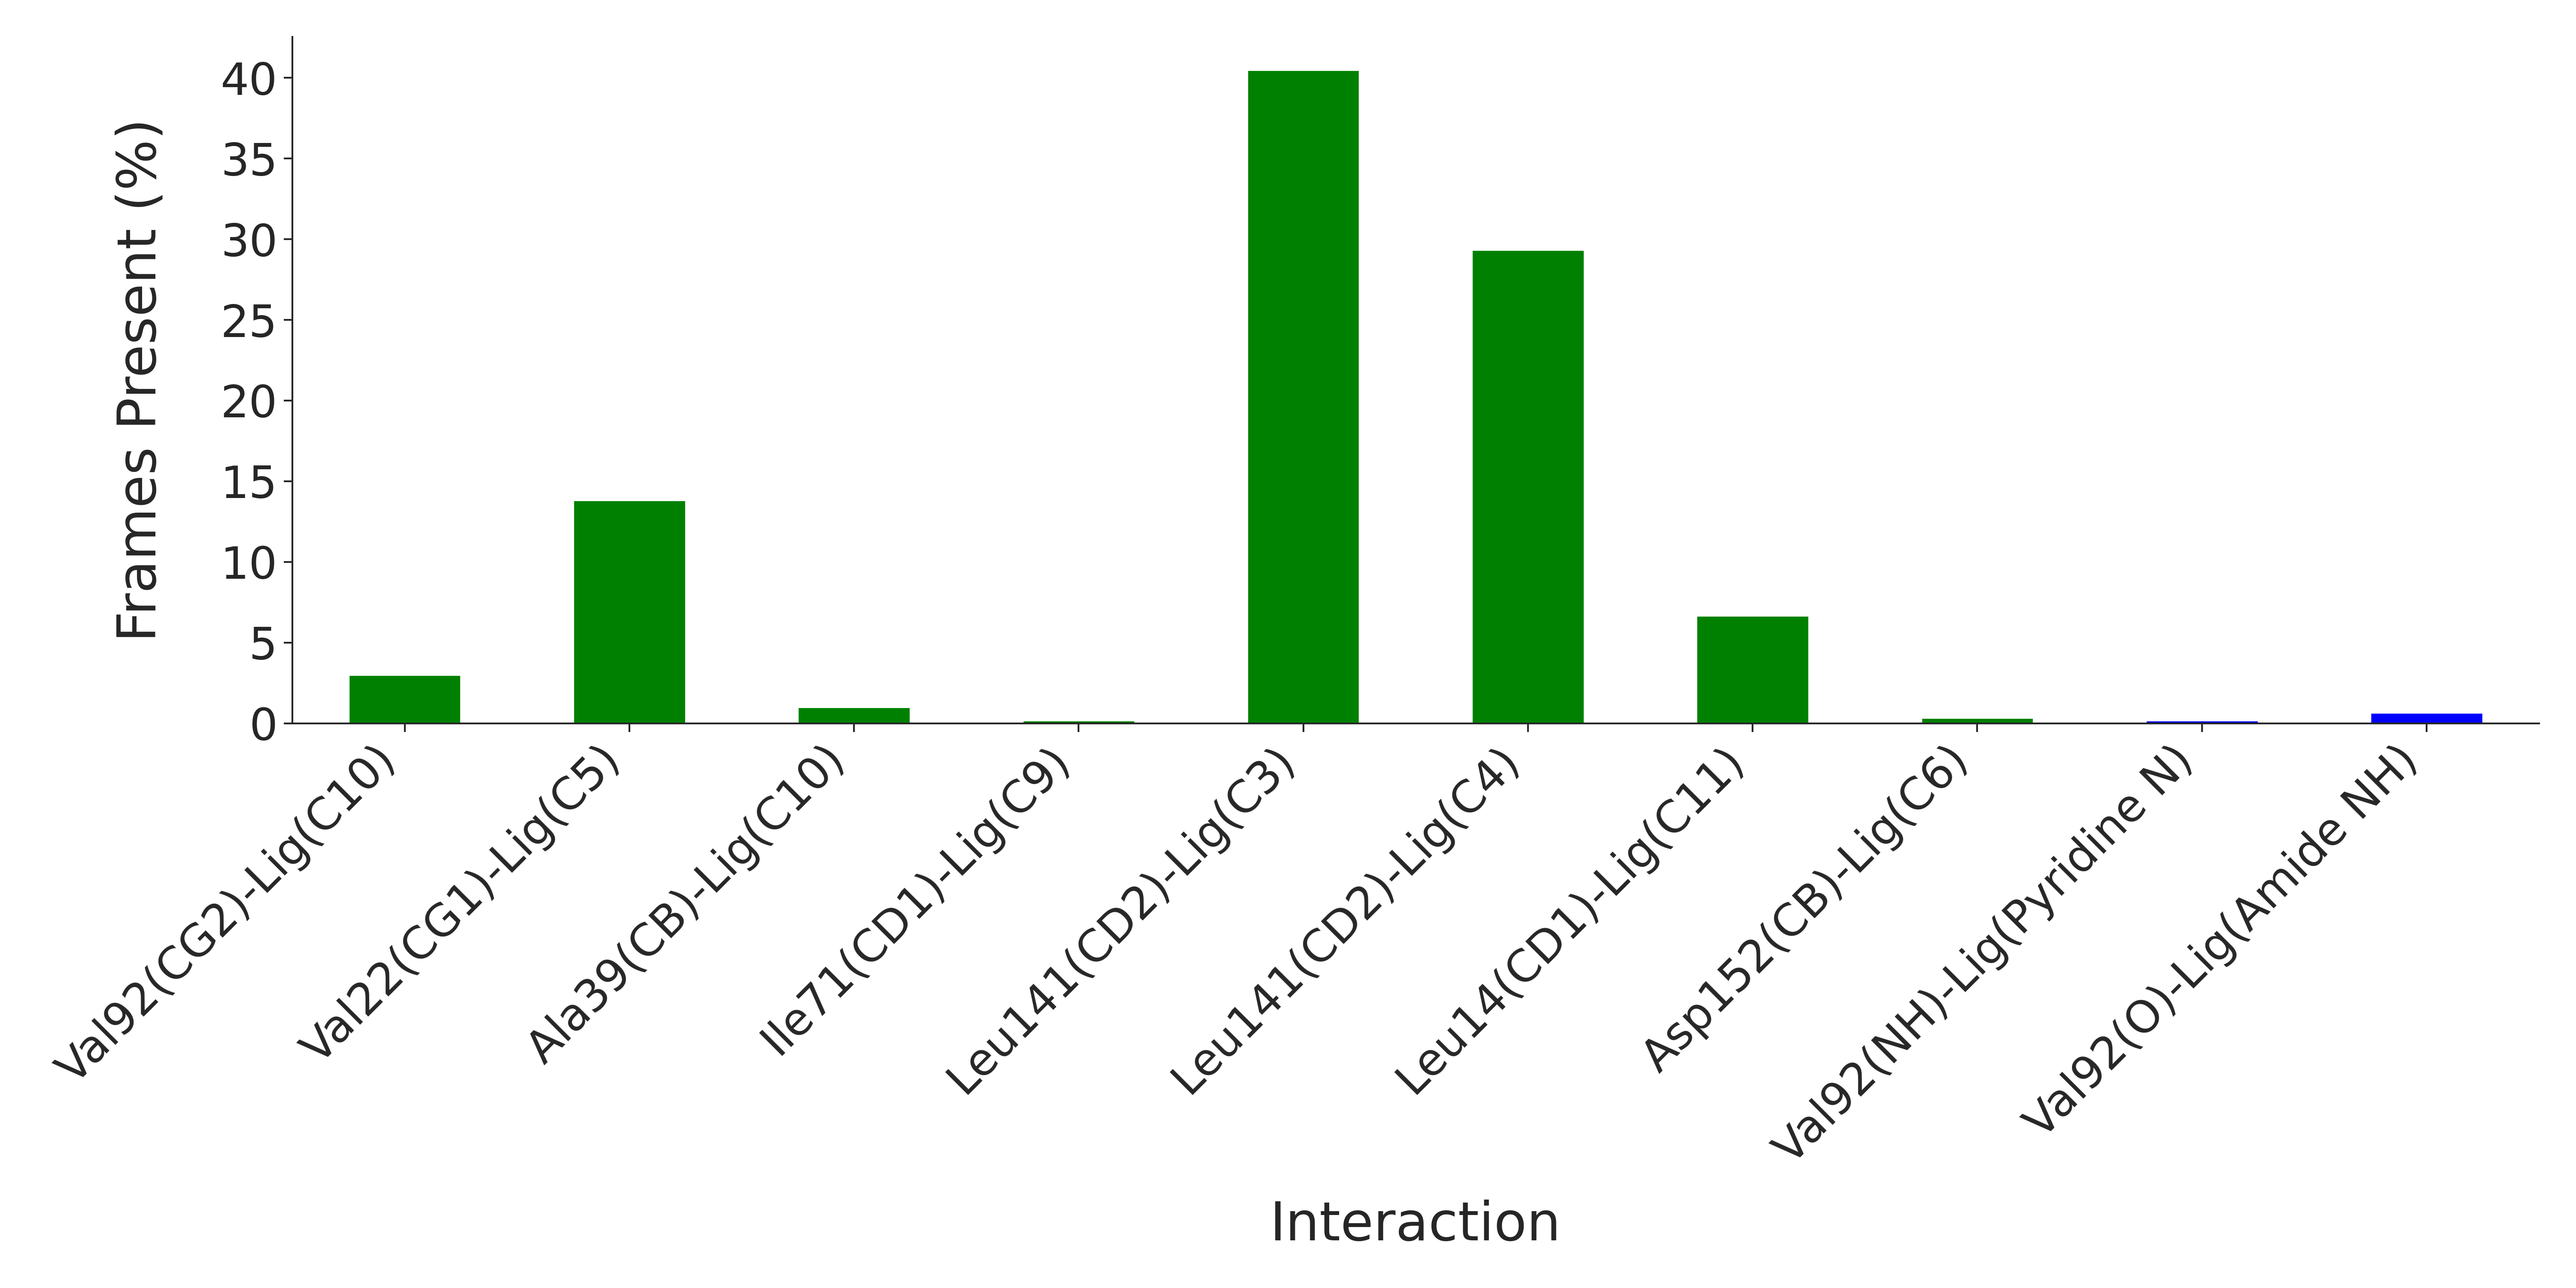

The table this chart was drawn from, first rows:
Interaction, Frames Present (%)
Val92(CG2)-Lig(C10), 3.0
Val22(CG1)-Lig(C5), 13.83
Ala39(CB)-Lig(C10), 1.0
Ile71(CD1)-Lig(C9), 0.1667
Leu141(CD2)-Lig(C3), 40.5
Leu141(CD2)-Lig(C4), 29.33
Leu14(CD1)-Lig(C11), 6.667
Asp152(CB)-Lig(C6), 0.3333
Val92(NH)-Lig(Pyridine N), 0.1667
Val92(O)-Lig(Amide NH), 0.6667
